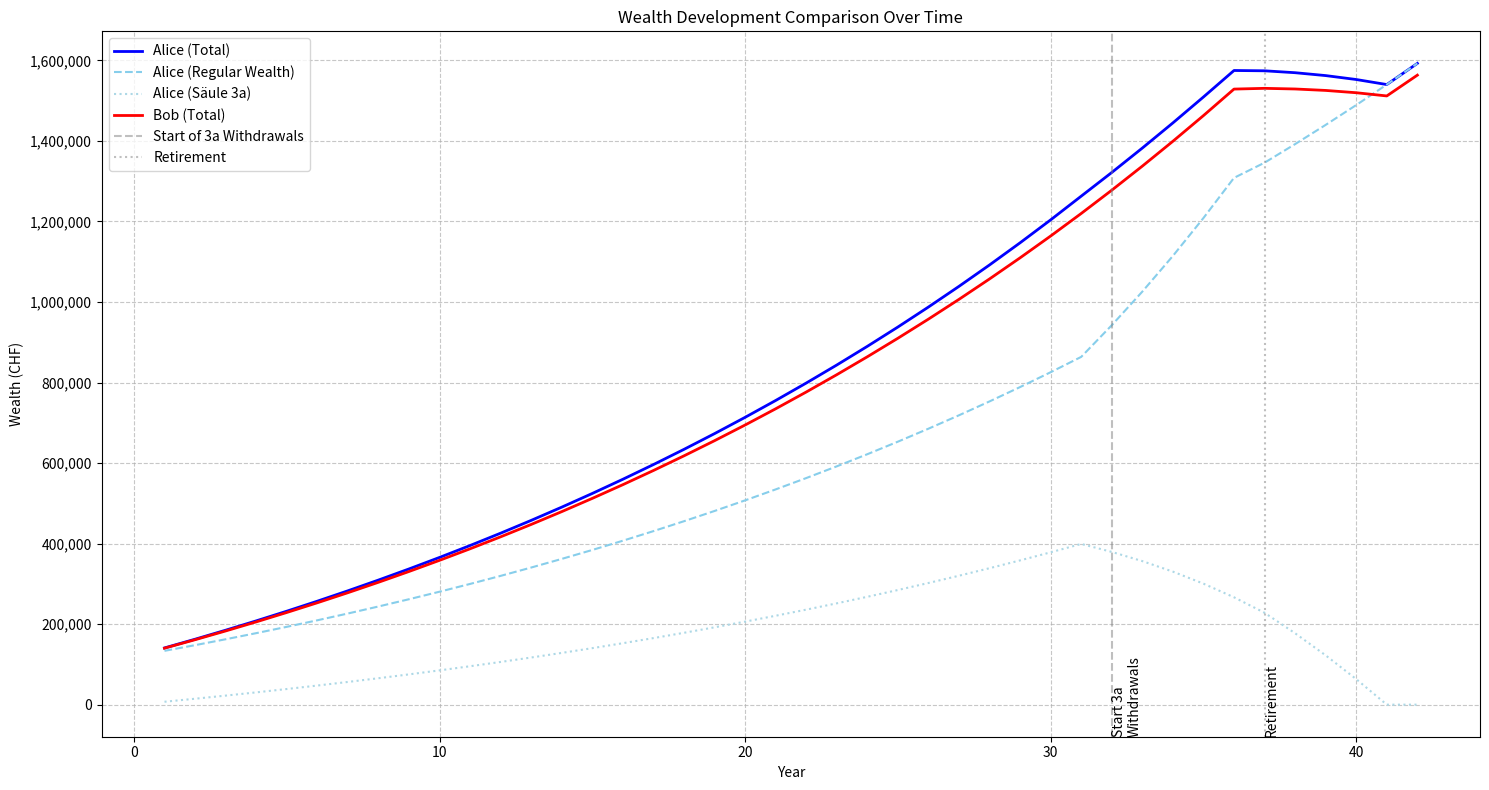

Reproduce this figure in Python.
import matplotlib.pyplot as plt

def calculate_wealth_tax(wealth):
    """Calculate wealth tax ('Vermögenssteuer') for Canton Bern."""
    if wealth <= 97000:  # Freibetrag
        return 0
    
    # Tax brackets in CHF and their rates in permille (‰)
    brackets = [
        (35000, 0),
        (40000, 0.4),
        (135000, 0.7),
        (215000, 0.8),
        (360000, 1.0),
        (535000, 1.2),
        (2300000, 1.3),
        (2500000, 1.35)
    ]
    
    tax = 0
    remaining_wealth = wealth
    current_base = 0
    
    # Calculate for each bracket
    for bracket_size, rate in brackets:
        if remaining_wealth <= 0:
            break
            
        taxable_in_bracket = min(remaining_wealth, bracket_size)
        tax += taxable_in_bracket * (rate / 1000)  # Convert permille to decimal
        remaining_wealth -= bracket_size
        current_base += bracket_size
    
    # Calculate remaining wealth at highest rate
    if remaining_wealth > 0:
        tax += remaining_wealth * (1.25 / 1000)  # Final rate of 1.25‰
    
    return tax

def calculate_income_tax(income):
    """Calculate income tax ('Einkommenssteuer') for Canton Bern - Single person."""
    # Tax brackets in CHF and their rates in percent
    brackets = [
        (17800, 0),
        (35600, 0.44),
        (58400, 0.88),
        (89200, 1.32),
        (116900, 1.76),
        (176800, 2.20),
        (351600, 2.64)
    ]
    
    tax = 0
    remaining_income = income
    current_base = 0
    
    # Calculate for each bracket
    for bracket_limit, rate in brackets:
        if remaining_income <= 0:
            break
            
        if current_base < remaining_income:
            taxable_in_bracket = min(remaining_income - current_base, bracket_limit - current_base)
            tax += taxable_in_bracket * (rate / 100)  # Convert percent to decimal
        
        current_base = bracket_limit
    
    # Calculate remaining income at highest rate
    if remaining_income > bracket_limit:
        tax += (remaining_income - bracket_limit) * (2.97 / 100)
    
    return tax

def calculate_total_tax(income, wealth):
    """Calculate total tax including cantonal and municipal multipliers."""
    # Tax multipliers
    CANTON_MULTIPLIER = 3.025
    MUNICIPAL_MULTIPLIER = 1.54
    TOTAL_MULTIPLIER = CANTON_MULTIPLIER + MUNICIPAL_MULTIPLIER
    
    # Calculate base taxes
    income_tax = calculate_income_tax(income)
    wealth_tax = calculate_wealth_tax(wealth)
    
    # Apply multipliers
    total_tax = (income_tax + wealth_tax) * TOTAL_MULTIPLIER
    
    return total_tax

# Example usage and testing
def print_tax_analysis(income, wealth):
    """Print detailed tax analysis for given income and wealth."""
    base_income_tax = calculate_income_tax(income)
    base_wealth_tax = calculate_wealth_tax(wealth)
    total_tax = calculate_total_tax(income, wealth)
    
    print(f"\nTax Analysis for Income: {income:,.2f} CHF and Wealth: {wealth:,.2f} CHF")
    print("-" * 70)
    print(f"Base Income Tax: {base_income_tax:,.2f} CHF")
    print(f"Base Wealth Tax: {base_wealth_tax:,.2f} CHF")
    print(f"Total Base Tax: {(base_income_tax + base_wealth_tax):,.2f} CHF")
    print(f"Final Tax (with multipliers): {total_tax:,.2f} CHF")

# Test the calculations with some example values
if __name__ == "__main__":
    test_cases = [
        #(80000, 100000),    # Middle income, modest wealth
        #(150000, 500000),   # Higher income, substantial wealth
        #(50000, 90000),     # Lower income, below wealth tax threshold
        #(200000, 1000000),   # High income, high wealth
        (100000, 127000),
        (93000, 120000)
    ]
    
    for income, wealth in test_cases:
        print_tax_analysis(income, wealth)

def simulate_investment_strategies(initial_income=100000, initial_wealth=120000,
                                yearly_investment=20000, saeule_3a_contribution=7258,
                                wealth_growth_rate=0.04, saeule_3a_growth_rate=0.04, 
                                wealth_ter=0.001, saeule_3a_ter=0.004, years=42, num_3a_accounts=10):
    """Simulate and compare two investment strategies over time."""
    
    # Person 1: Uses Säule 3a
    p1_income = initial_income
    p1_wealth = initial_wealth
    p1_saeule_3a_accounts = [0] * num_3a_accounts
    active_accounts = list(range(num_3a_accounts))
    p1_total_taxes = 0
    p1_history = []
    withdrawal_history = []
    
    # Person 2: Only standard investments
    p2_income = initial_income
    p2_wealth = initial_wealth
    p2_total_taxes = 0
    p2_history = []
    
    # Track Person 1's yearly withdrawal amounts
    p1_yearly_withdrawals = []
    
    for year in range(1, years + 1):
        # Determine income and investment amounts based on retirement
        current_income = initial_income if year < 37 else 0
        current_investment = yearly_investment if year < 37 else 0
        current_3a = saeule_3a_contribution if year <= 37 else 0
        
        yearly_withdrawal_amount = 0  # Track withdrawals for Person 1
        
        # Handle Säule 3a account withdrawal and reinvestment
        if year >= 32 and len(active_accounts) > 0:
            account_to_close = active_accounts[0]
            account_balance = p1_saeule_3a_accounts[account_to_close]
            withdrawal_tax = calculate_saeule_3a_withdrawal_tax(account_balance)
            after_tax_amount = account_balance - withdrawal_tax
            
            yearly_withdrawal_amount = after_tax_amount  # Store withdrawal amount
            
            withdrawal_history.append({
                'Year': year,
                'Account': account_to_close + 1,
                'Balance': account_balance,
                'Tax': withdrawal_tax,
                'After_Tax': after_tax_amount
            })
            
            # Only reinvest if not retired
            if year < 37:
                p1_wealth += after_tax_amount
            
            p1_saeule_3a_accounts[account_to_close] = 0
            active_accounts.pop(0)
        
        # Calculate and subtract taxes for Alice
        p1_tax = calculate_total_tax(current_income - current_3a, p1_wealth)
        p1_total_taxes += p1_tax
        p1_wealth -= p1_tax  # Subtract taxes from wealth
        
        # Handle active 3a accounts
        if len(active_accounts) > 0 and year <= 37:
            contribution_per_account = current_3a / len(active_accounts)
        else:
            contribution_per_account = 0
            
        for acc_idx in active_accounts:
            p1_saeule_3a_accounts[acc_idx] = p1_saeule_3a_accounts[acc_idx] * (1 - saeule_3a_ter)
            p1_saeule_3a_accounts[acc_idx] = p1_saeule_3a_accounts[acc_idx] * (1 + saeule_3a_growth_rate)
            p1_saeule_3a_accounts[acc_idx] += contribution_per_account * (1 - saeule_3a_ter)
        
        # Apply TER and growth to regular wealth for Person 1
        p1_wealth = p1_wealth * (1 - wealth_ter)
        p1_wealth = p1_wealth * (1 + wealth_growth_rate)
        p1_wealth += (current_investment - current_3a if current_3a > 0 else current_investment)
        
        # Calculate and subtract taxes for Bob
        p2_tax = calculate_total_tax(current_income, p2_wealth)
        p2_total_taxes += p2_tax
        p2_wealth -= p2_tax  # Subtract taxes from wealth
        
        # Apply TER and growth to wealth
        p2_wealth = p2_wealth * (1 - wealth_ter)
        p2_wealth = p2_wealth * (1 + wealth_growth_rate)
        p2_wealth += current_investment * (1 - wealth_ter)
        
        # Handle Person 2's retirement withdrawals
        if year >= 37:
            # Get Person 1's withdrawal amount from the previous year (year 36 onwards)
            withdrawal_amount = next(
                (w['After_Tax'] for w in withdrawal_history if w['Year'] == year),
                0  # Default to 0 if no withdrawal in that year
            )
            
            if withdrawal_amount > 0:
                p2_wealth -= withdrawal_amount
                
                # Check if Person 2 has enough wealth for withdrawal
                if p2_wealth < 0:
                    print(f"Warning: Person 2 depleted wealth in year {year}")
                    p2_wealth = 0
        
        # Store history
        total_3a = sum(p1_saeule_3a_accounts)
        p1_history.append({
            'Year': year,
            'Wealth': p1_wealth,
            'Saeule_3a': total_3a,
            'Saeule_3a_Accounts': p1_saeule_3a_accounts.copy(),
            'Active_Accounts': len(active_accounts),
            'Yearly_Tax': p1_tax,
            'Cumulative_Tax': p1_total_taxes,
            'Yearly_Withdrawal': yearly_withdrawal_amount
        })
        
        p2_history.append({
            'Year': year,
            'Wealth': p2_wealth,
            'Yearly_Tax': p2_tax,
            'Cumulative_Tax': p2_total_taxes,
            'Retirement_Withdrawal': withdrawal_amount if year >= 37 else 0
        })
    
    return p1_history, p2_history, withdrawal_history

def calculate_saeule_3a_withdrawal_tax(amount):
    """Calculate tax due on Säule 3a withdrawal."""
    tax_brackets = [
        (50000, 0.047),
        (100000, 0.056),
        (150000, 0.066),
        (200000, 0.075),
        (250000, 0.084),
        (300000, 0.093),
        (350000, 0.102),
        (400000, 0.111),
        (450000, 0.120),
        (500000, 0.129)
    ]
    
    # Find applicable tax rate
    tax_rate = tax_brackets[-1][1]  # Default to highest rate
    for threshold, rate in tax_brackets:
        if amount <= threshold:
            tax_rate = rate
            break
    
    return amount * tax_rate

def plot_retirement_phase(withdrawal_history, p2_history):
    """Create a visualization of retirement phase withdrawals."""
    retirement_years = range(37, 43)
    
    # Collect withdrawal data
    p1_withdrawals = [next((w['After_Tax'] for w in withdrawal_history if w['Year'] == year), 0)
                     for year in retirement_years]
    p2_withdrawals = [next((h['Retirement_Withdrawal'] for h in p2_history if h['Year'] == year), 0)
                     for year in retirement_years]
    
    # Create the plot
    plt.figure(figsize=(12, 6))
    
    # Plot bars side by side
    x = range(len(retirement_years))
    width = 0.35
    
    plt.bar([i - width/2 for i in x], p1_withdrawals, width, 
            label='Alice (Säule 3a)', color='skyblue', alpha=0.7)
    plt.bar([i + width/2 for i in x], p2_withdrawals, width,
            label='Bob (Direct Investment)', color='lightcoral', alpha=0.7)
    
    # Customize the plot
    plt.xlabel('Year')
    plt.ylabel('Withdrawal Amount (CHF)')
    plt.title('Retirement Phase Withdrawals Comparison')
    plt.legend()
    
    # Set x-axis labels to actual years
    plt.xticks(x, retirement_years)
    
    # Add value labels on top of bars
    for i, v1 in enumerate(p1_withdrawals):
        plt.text(i - width/2, v1, f'{v1:,.0f}', ha='center', va='bottom', rotation=45)
    for i, v2 in enumerate(p2_withdrawals):
        plt.text(i + width/2, v2, f'{v2:,.0f}', ha='center', va='bottom', rotation=45)
    
    # Add grid for better readability
    plt.grid(True, axis='y', linestyle='--', alpha=0.7)
    
    # Adjust layout to prevent label cutoff
    plt.tight_layout()
    
    return plt.gcf()  # Return the figure for potential further use

def plot_wealth_development(p1_history, p2_history):
    """Create a visualization of total wealth development over time."""
    years = [entry['Year'] for entry in p1_history]
    
    # Calculate total wealth for Person 1 (including Säule 3a)
    p1_total_wealth = [entry['Wealth'] + entry['Saeule_3a'] for entry in p1_history]
    p1_regular_wealth = [entry['Wealth'] for entry in p1_history]
    p1_saeule_3a = [entry['Saeule_3a'] for entry in p1_history]
    
    # Get wealth for Person 2
    p2_wealth = [entry['Wealth'] for entry in p2_history]
    
    # Create the plot
    plt.figure(figsize=(15, 8))
    
    # Plot lines
    plt.plot(years, p1_total_wealth, label='Alice (Total)', color='blue', linewidth=2)
    plt.plot(years, p1_regular_wealth, label='Alice (Regular Wealth)', color='skyblue', linestyle='--')
    plt.plot(years, p1_saeule_3a, label='Alice (Säule 3a)', color='lightblue', linestyle=':')
    plt.plot(years, p2_wealth, label='Bob (Total)', color='red', linewidth=2)
    
    # Add vertical lines for key events
    plt.axvline(x=32, color='gray', linestyle='--', alpha=0.5, label='Start of 3a Withdrawals')
    plt.axvline(x=37, color='gray', linestyle=':', alpha=0.5, label='Retirement')
    
    # Customize the plot
    plt.xlabel('Year')
    plt.ylabel('Wealth (CHF)')
    plt.title('Wealth Development Comparison Over Time')
    plt.legend(loc='upper left')
    plt.grid(True, linestyle='--', alpha=0.7)
    
    # Format y-axis with thousands separator
    plt.gca().yaxis.set_major_formatter(plt.FuncFormatter(lambda x, p: format(int(x), ',')))
    
    # Add annotations for key events
    plt.text(32, plt.ylim()[0], 'Start 3a\nWithdrawals', 
             rotation=90, verticalalignment='bottom')
    plt.text(37, plt.ylim()[0], 'Retirement', 
             rotation=90, verticalalignment='bottom')
    
    plt.tight_layout()
    
    return plt.gcf()

def print_comparison(p1_history, p2_history, withdrawal_history):
    """Print detailed comparison of both strategies."""
    print("\n=== Investment Strategy Comparison (0.39% TER only on Säule 3a) ===")
    print("-" * 100)
    print(f"{'Year':^6} | {'Alice (with Säule 3a)':^45} | {'Bob (without Säule 3a)':^45}")
    print(f"{'':6} | {'Wealth':^12} {'Säule 3a':^12} {'Total':^12} {'Tax':^7} | {'Wealth':^12} {'Tax':^7}")
    print("-" * 100)
    
    for p1, p2 in zip(p1_history, p2_history):
        if p1['Year'] % 5 == 0 or p1['Year'] == 1 or p1['Year'] == len(p1_history):
            print(f"{p1['Year']:4}   | "
                  f"{p1['Wealth']:11,.0f} "
                  f"{p1['Saeule_3a']:11,.0f} "
                  f"{(p1['Wealth'] + p1['Saeule_3a']):11,.0f} "
                  f"{p1['Yearly_Tax']:6,.0f} | "
                  f"{p2['Wealth']:11,.0f} "
                  f"{p2['Yearly_Tax']:6,.0f}")
    
    print("-" * 100)
    last_p1 = p1_history[-1]
    last_p2 = p2_history[-1]
    
    print("\n=== Retirement Phase Details (Years 37-42) ===")
    print("-" * 100)
    print(f"{'Year':^6} | {'Alice Withdrawal':^20} | {'Bob Withdrawal':^20} | {'Bob Remaining Wealth':^20}")
    print("-" * 100)
    
    for year in range(37, 43):
        p1_withdrawal = next((w['After_Tax'] for w in withdrawal_history if w['Year'] == year), 0)
        p2_data = next((h for h in p2_history if h['Year'] == year), None)
        p2_withdrawal = p2_data['Retirement_Withdrawal'] if p2_data else 0
        p2_wealth = p2_data['Wealth'] if p2_data else 0
        
        print(f"{year:4}   | "
              f"{p1_withdrawal:18,.2f} | "
              f"{p2_withdrawal:18,.2f} | "
              f"{p2_wealth:18,.2f}")
    
    print("\n=== Säule 3a Account Withdrawal History ===")
    total_withdrawal_tax = 0
    for withdrawal in withdrawal_history:
        print(f"Year {withdrawal['Year']}: Account {withdrawal['Account']}")
        print(f"  Balance: {withdrawal['Balance']:,.2f} CHF")
        print(f"  Tax: {withdrawal['Tax']:,.2f} CHF")
        print(f"  After Tax: {withdrawal['After_Tax']:,.2f} CHF")
        total_withdrawal_tax += withdrawal['Tax']
    
    print(f"\n=== Final Results (after {len(p1_history)} years, including all taxes) ===")
    print(f"Alice (with Säule 3a):")
    print(f"  Final Wealth (including reinvested 3a): {last_p1['Wealth']:,.2f} CHF")
    print(f"  Remaining Säule 3a: {last_p1['Saeule_3a']:,.2f} CHF")
    print(f"  Total Assets: {(last_p1['Wealth'] + last_p1['Saeule_3a']):,.2f} CHF")
    print(f"  Total Regular Taxes Paid: {last_p1['Cumulative_Tax']:,.2f} CHF")
    print(f"  Total 3a Withdrawal Taxes Paid: {total_withdrawal_tax:,.2f} CHF")
    print(f"  Total Taxes Paid: {(last_p1['Cumulative_Tax']):,.2f} CHF")
    
    print(f"\nBob (without Säule 3a):")
    print(f"  Final Wealth: {last_p2['Wealth']:,.2f} CHF")
    print(f"  Total Taxes Paid: {last_p2['Cumulative_Tax']:,.2f} CHF")
    
    tax_difference = last_p2['Cumulative_Tax'] - (last_p1['Cumulative_Tax'] + 0)
    asset_difference = (last_p1['Wealth'] + last_p1['Saeule_3a']) - last_p2['Wealth']
    total = tax_difference + asset_difference
    
    print(f"\nComparison (including all taxes):")
    print(f"  Total Tax Difference: {tax_difference:,.2f} CHF")
    print(f"  Final Asset Difference: {asset_difference:,.2f} CHF")
    print(f"  Total advantage of Säule 3a strategy: {total:,.2f} CHF")

    # Add both visualizations
    #plot_retirement_phase(withdrawal_history, p2_history)
    plot_wealth_development(p1_history, p2_history)
    plt.show()

if __name__ == "__main__":
    # Run the simulation with 10 Säule 3a accounts
    p1_history, p2_history, withdrawal_history = simulate_investment_strategies(num_3a_accounts=10)
    print_comparison(p1_history, p2_history, withdrawal_history)
